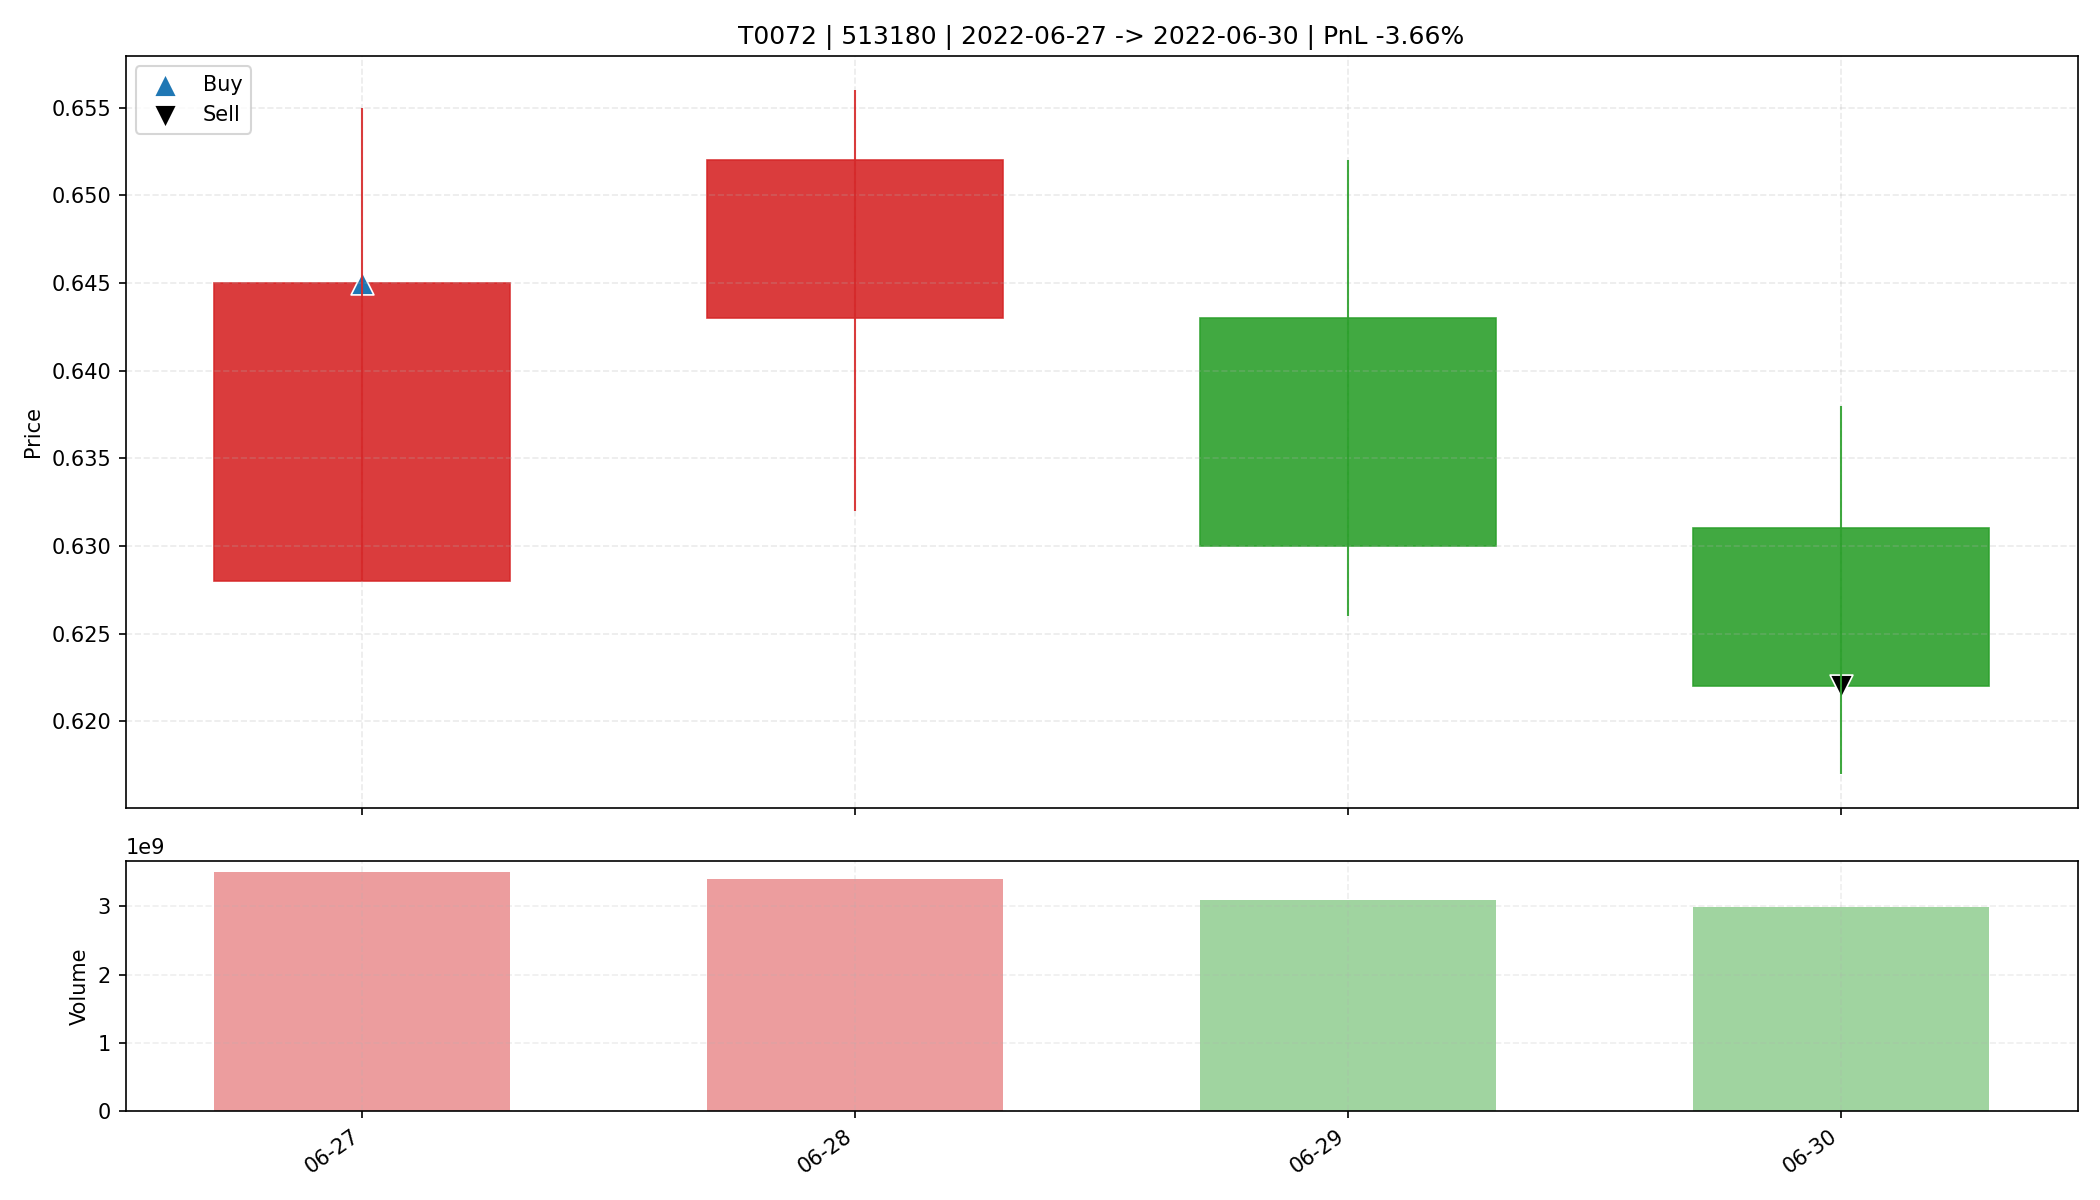

Source data for this figure (header and first rows):
date, open, high, low, close, amount, volume, trade_id, code, buy_date, sell_date, buy_price, sell_price, matched_shares, buy_reason, sell_reason, sell_profit_pct, sell_hold_days, is_buy_day, is_sell_day, holding_day_index
2022-06-27, 0.628, 0.655, 0.628, 0.645, 2256523008, 3498216576, T0072, 513180, 2022-06-27, 2022-06-30, 0.645, 0.622, 51100, 前10日振幅8.3%, 阳线涨幅2.7%, 突破均线, 温和放量1.5倍, MA…, 收盘跌破防守线(0.628), -3.662, 3.0, True, False, 0
2022-06-28, 0.643, 0.656, 0.632, 0.652, 2190677504, 3409401370, T0072, 513180, 2022-06-27, 2022-06-30, 0.645, 0.622, 51100, 前10日振幅8.3%, 阳线涨幅2.7%, 突破均线, 温和放量1.5倍, MA…, 收盘跌破防守线(0.628), -3.662, 3.0, False, False, 1
2022-06-29, 0.643, 0.652, 0.626, 0.63, 1979096320, 3097277000, T0072, 513180, 2022-06-27, 2022-06-30, 0.645, 0.622, 51100, 前10日振幅8.3%, 阳线涨幅2.7%, 突破均线, 温和放量1.5倍, MA…, 收盘跌破防守线(0.628), -3.662, 3.0, False, False, 2
2022-06-30, 0.631, 0.638, 0.617, 0.622, 1884507648, 2990223800, T0072, 513180, 2022-06-27, 2022-06-30, 0.645, 0.622, 51100, 前10日振幅8.3%, 阳线涨幅2.7%, 突破均线, 温和放量1.5倍, MA…, 收盘跌破防守线(0.628), -3.662, 3.0, False, True, 3
